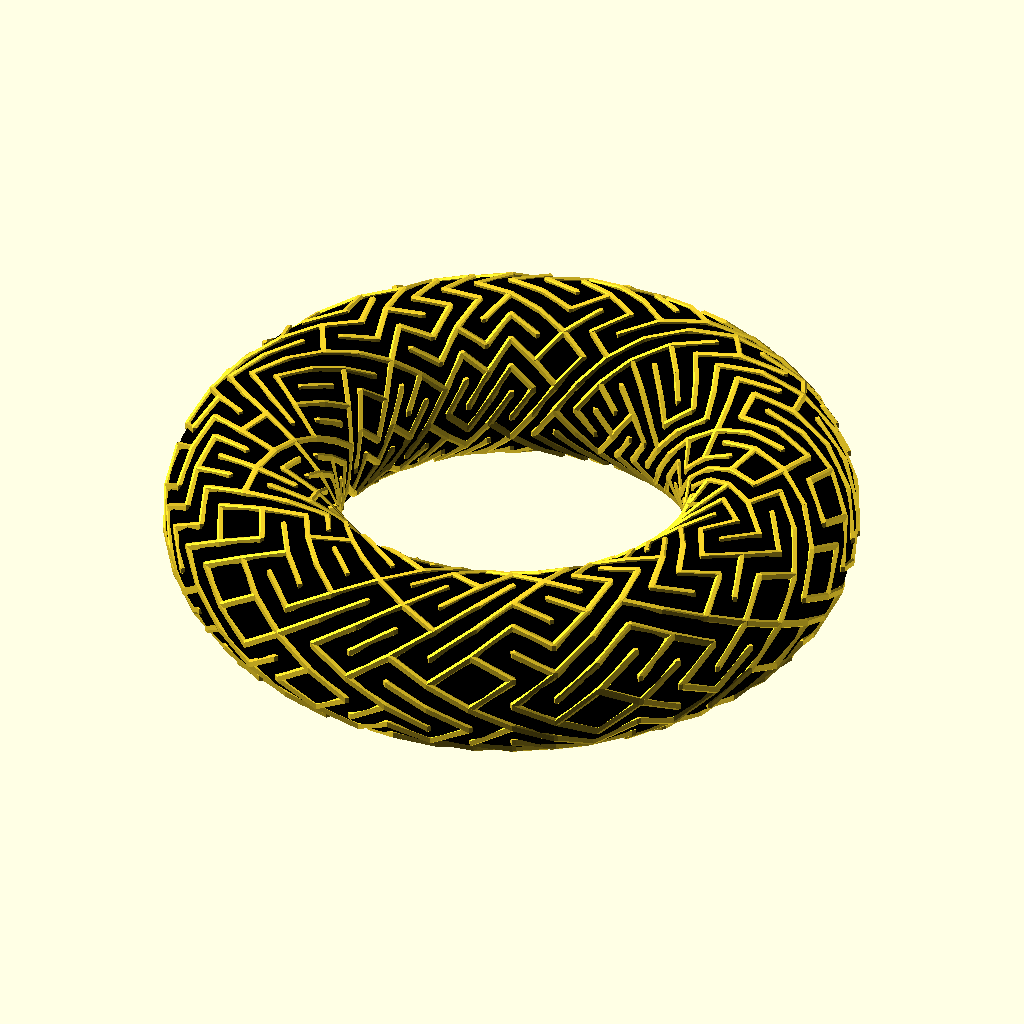
Cell 1: rendered with the file's own defaults.
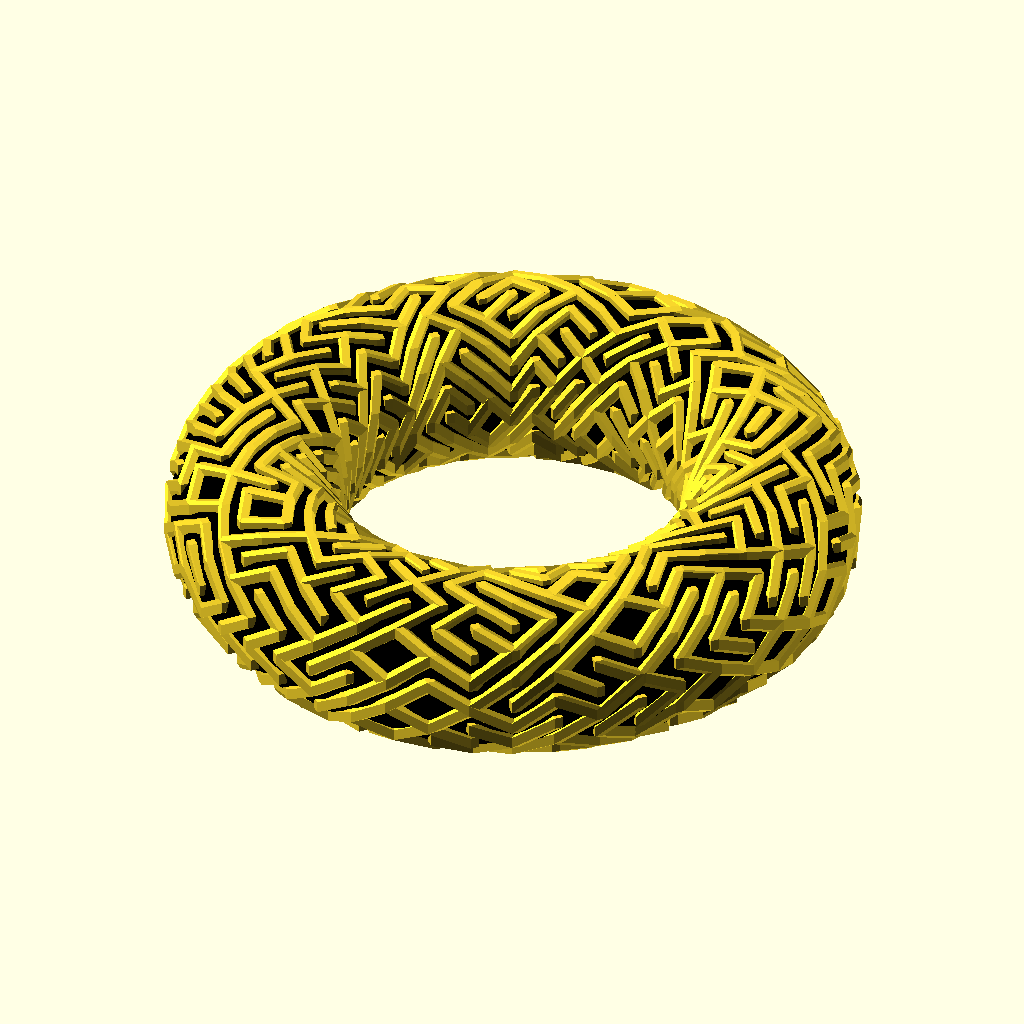
Cell 2 — line_diameter set to 2, the other parameters unchanged.
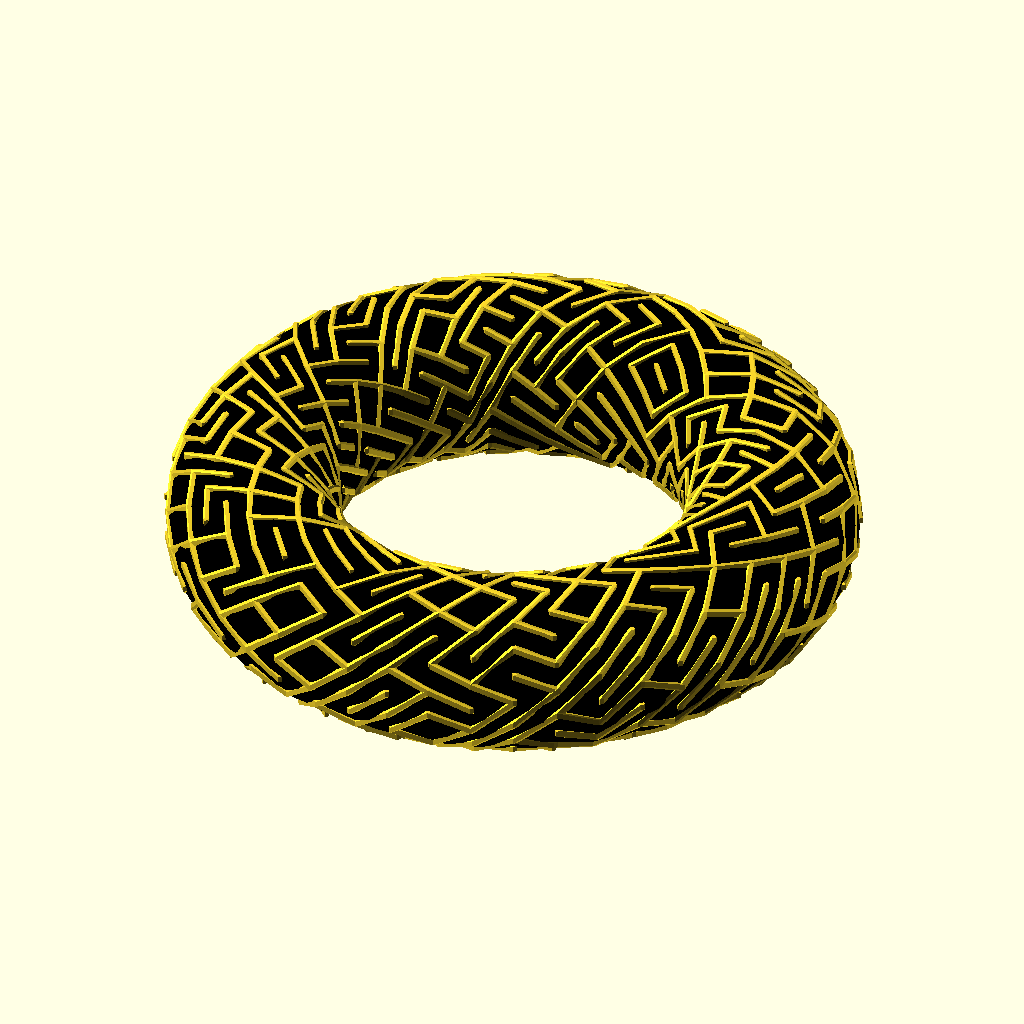
Cell 3: the same model with twist = 360.
All cells are drawn from the same view direction (rotation 55°, 0°, 25°, orthographic, colour scheme Cornfield), but the view is re-fitted for each cell, so position and scale can differ between cells as well as the parameter.
Source of the model, examples/tiled_line_torus.scad:
use <experimental/tile_truchet.scad>;
use <hull_polyline3d.scad>;
use <ptf/ptf_torus.scad>;

size = [20, 50];
line_diameter = 1;
twist = 180;
$fn = 4;

module tiled_line_torus(size, twist, line_diameter = 1) {
    lines = [
            for(tile = tile_truchet(size)) 
            let(
			    x = tile[0],
				y = tile[1],
				i = tile[2]
			)
            i <= 1 ? [[x, y], [x + 1, y + 1]] : [[x + 1, y], [x, y + 1]]  
        ];
            
    for(line = lines) {
        pts = [for(p = line) ptf_torus(size, p, [size[0], size[0] / 2], twist = twist)];
        hull_polyline3d(pts, diameter = line_diameter);
    }
}

tiled_line_torus(size, twist, line_diameter);
color("black")
rotate_extrude($fn = 36)
translate([size[0] * 1.5, 0, 0])
    circle(size[0] / 2);
Customizer parameters (derived from the source; name, type, default, range or options):
size: vector, default [20, 50]
line_diameter: number, default 1
twist: number, default 180
